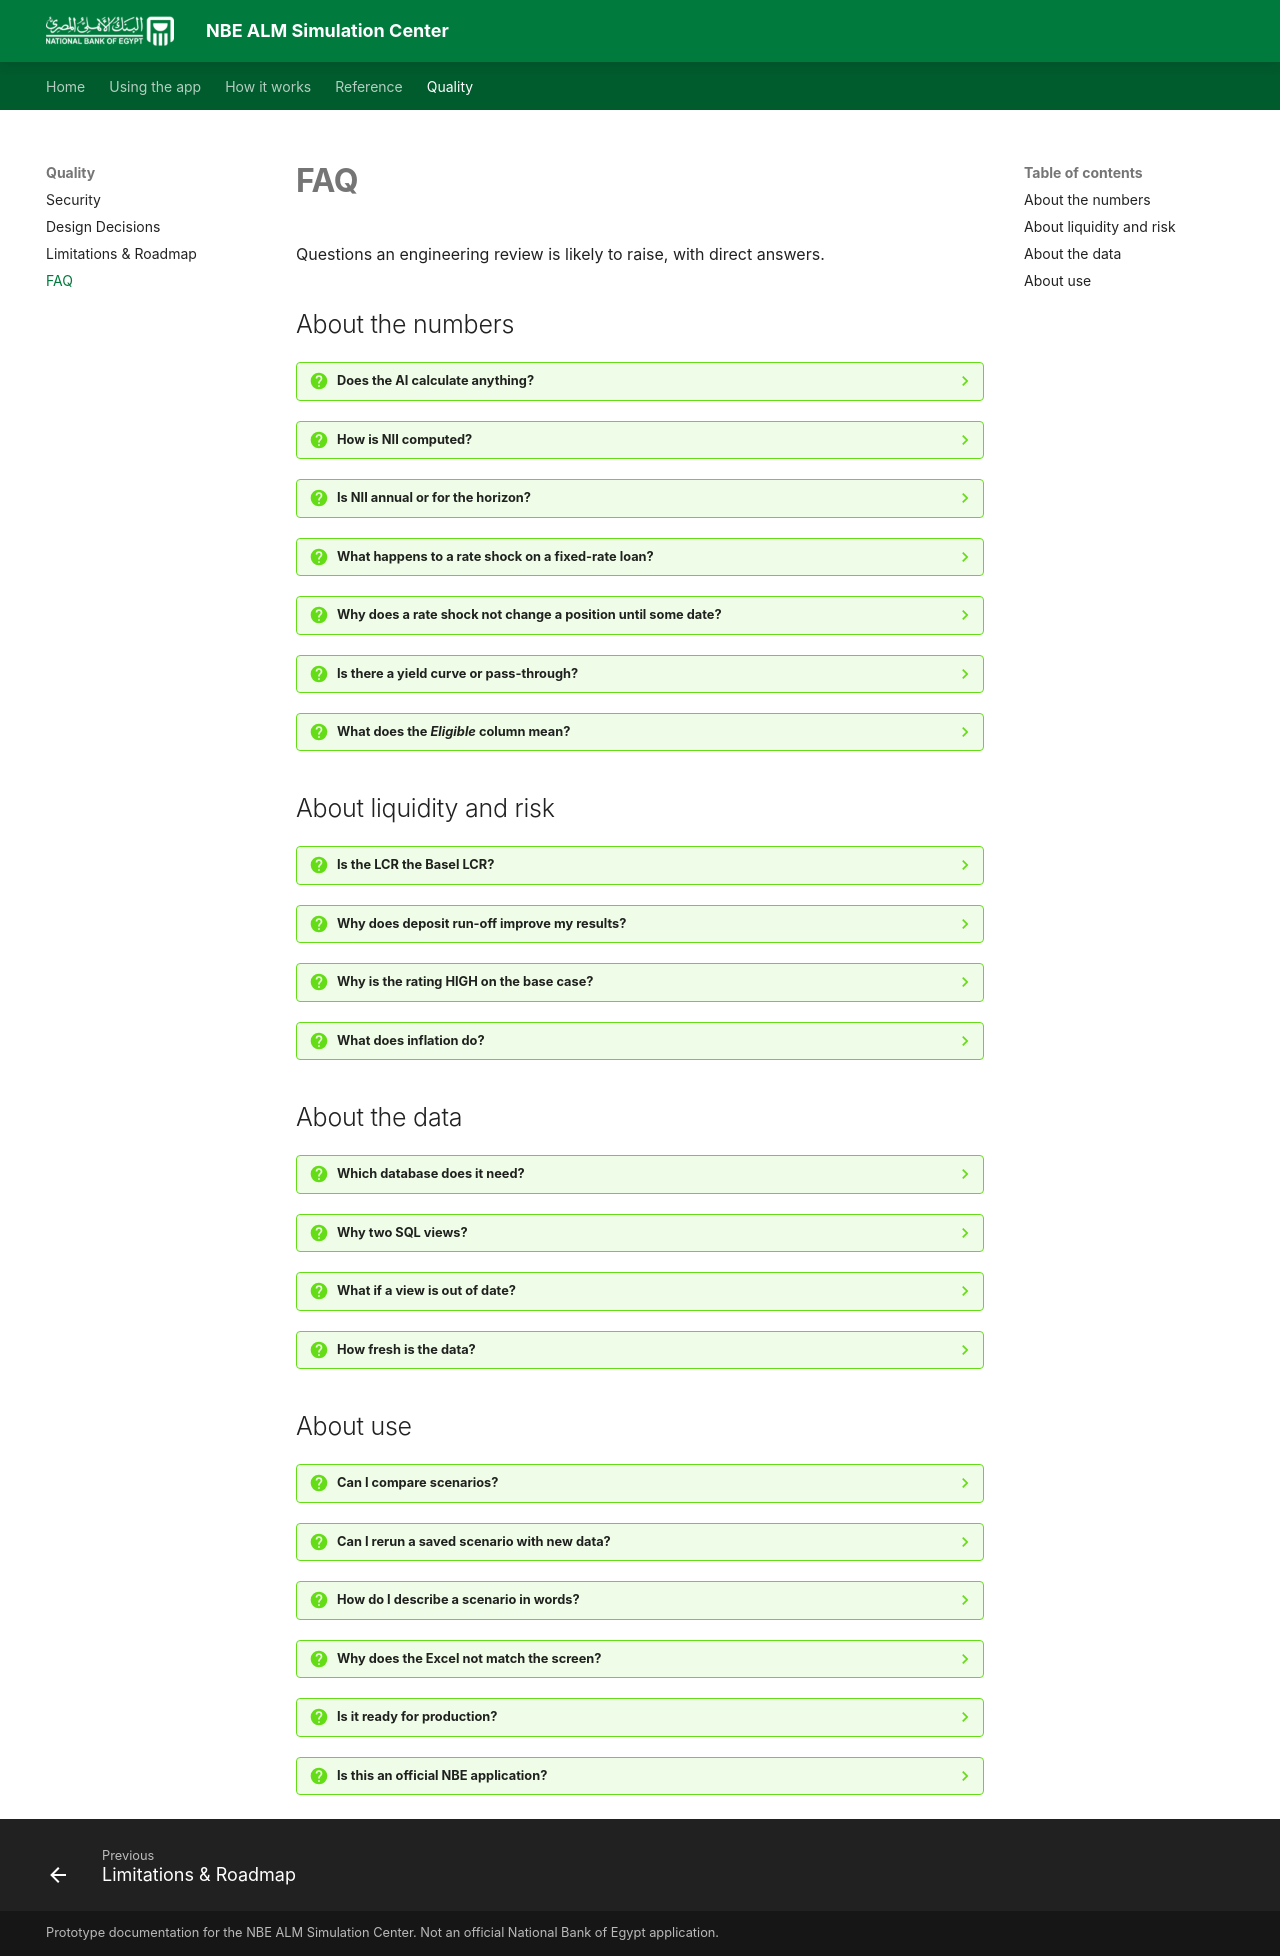

repository: Amr-Khaled-Abdelfatach/NBE_-ALM_Platform · page: faq/index.html · generator: mkdocs

# FAQ

Questions an engineering review is likely to raise, with direct answers.

## About the numbers

??? question "Does the AI calculate anything?"
    No. Every number comes from Python. The model reads the results and writes text, and the prompt forbids new numbers. See [AI Assistant](ai.md).

??? question "How is NII computed?"
    Per position: balance × rate × days ÷ 365 over the horizon, summed as (loan + investment interest) − (deposit + funding interest). See [Calculation Engine](calculation-engine.md).

??? question "Is NII annual or for the horizon?"
    For the horizon. NIM and cost of funds are annualised.

??? question "What happens to a rate shock on a fixed-rate loan?"
    Nothing until it matures. If it matures inside the horizon it is assumed to roll over and reprice at that date.

??? question "Why does a rate shock not change a position until some date?"
    The shock applies after the position's first repricing event, so the impact is proportional to the time left in the horizon.

??? question "Is there a yield curve or pass-through?"
    No. One parallel shift is applied. It is the main modelling limitation. See [Limitations](limitations.md).

??? question "What does the *Eligible* column mean?"
    The position has a repricing event inside the horizon. It is not a flag for floating rate.

## About liquidity and risk

??? question "Is the LCR the Basel LCR?"
    No. The headline is HQLA ÷ deposits. The 30-day stressed outflow is computed but not used. The risk rule compares the proxy with 100 %.

??? question "Why does deposit run-off improve my results?"
    Deposits leaving reduce interest expense and shrink the deposit base used in the LCR proxy, and the model does not charge a replacement funding cost. This is a known limitation, not a feature.

??? question "Why is the rating HIGH on the base case?"
    The proxy is below the 100 % limit, so the rule returns HIGH. On the sample database the base case shows LCR 79.5 % and overall risk HIGH. The rating then says little about the scenario itself.

??? question "What does inflation do?"
    Nothing to the KPIs. It is stored, shown, and passed to the AI.

## About the data

??? question "Which database does it need?"
    MySQL 8 with seven tables and two views. It never creates objects. See [Database](database.md).

??? question "Why two SQL views?"
    They join products and market rates and convert everything to EGP, so Python receives one clean row per position and per cash flow.

??? question "What if a view is out of date?"
    The loader compares its row count with the source table. If they differ, it uses an equivalent query and shows a note.

??? question "How fresh is the data?"
    Cached for 120 seconds. **Reload data** forces a refresh.

## About use

??? question "Can I compare scenarios?"
    Yes. Saved scenarios can be compared on the Scenarios page, and the dashboard attribution table compares drivers inside one scenario.

??? question "Can I rerun a saved scenario with new data?"
    Yes, with run mode *Rerun Saved Scenario*, or by selecting it on the dashboard, which re-evaluates it on current data.

??? question "How do I describe a scenario in words?"
    Use *Free Type Scenario*, for example `Interest rates +300 bps; USD/EGP +15%; deposit outflows 10%`. Check the extracted table before running.

??? question "Why does the Excel not match the screen?"
    It uses its own formulas. In edge cases (blank or past repricing dates, rollover) it can differ. The engine is the reference. See [Reports](reports.md).

??? question "Is it ready for production?"
    It is a prototype. Authentication, tests, a Basel-style LCR and a yield curve would be the main steps. See the roadmap in [Limitations](limitations.md).

??? question "Is this an official NBE application?"
    No. It carries an NBE-inspired theme, and any use of the NBE name and logo needs the bank's permission.
